Run: headless pygame with SDL's dummy video driver; simulated clock (each Clock.tick advances the game by its frame time, no real sleeping); random seed 0; keys injected as events and as key.get_pressed() state; no mouse input.
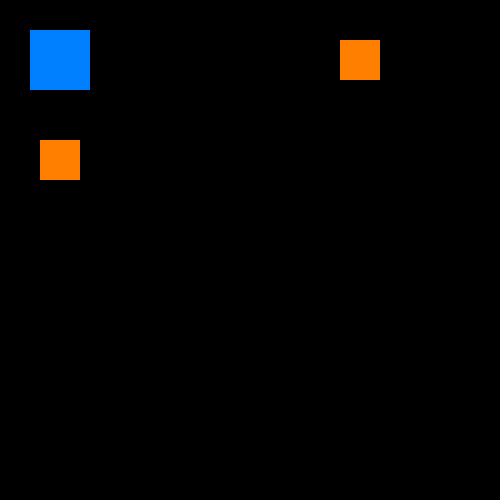
Frame 1 of 1 · flips 1–60 · no input

The pygame program that drew these frames:

import pygame
pygame.init()
screen = pygame.display.set_mode((500, 500))#tamanho da tela
done = False#se acabou o game
clock = pygame.time.Clock()#tempo do jogo, padrao 

class jogador(object):#cria classe jogador
    def __init__(self):
        self.color = (0, 128, 255)#cor do jogador
    def update(self,x,y):
        pygame.draw.rect(screen, self.color, pygame.Rect(x, y, 60, 60))#altera a posicao com os valores novos de x e y
        
class Inimigo(object):
    def __init__(self,x,y):
        self.color = (255, 128, 0)
        self.x=x#pos original do inimigo
        self.y=y
        self.speed=1
    def correAtras(self,x,y):


        if(x>self.x):# se a posicao x do jogador for maior que o self(desse inimigo) ele vai aumenta esse x, indo para a direcao dele
            self.x=self.x+self.speed
        else:
            self.x=self.x-self.speed
        if(y>self.y):
            self.y=self.y+self.speed
        else:
            self.y=self.y-self.speed

        if(x==self.x and y==self.y):
            global done#para pegar a var global
            done = True#fecha o game pois acabou


        pygame.draw.rect(screen, self.color, pygame.Rect(self.x, self.y, 40, 40))
        


if __name__ == '__main__':
    player = jogador()#instancia o jogador
    x = 30#posicoes originais do jogador
    y = 30#esses x e y dentro da main sao do jogador, inclusive quando sao passados pro inimigo correr atras

    #instancia inimigos
    #os parametros sao as posicoes originais dos inimigos
    inimigo1 = Inimigo(-400,100)
    inimigo2 = Inimigo(-100,200)
    inimigo1 = Inimigo(-200,100)
    inimigo2 = Inimigo(100,200)
    inimigo1 = Inimigo(400,100)
    inimigo2 = Inimigo(100,200)
    inimigo2 = Inimigo(100,-500)
    inimigo2 = Inimigo(100,200)
    
    
    
    while not done:#equnato o jogo n acabou

        for event in pygame.event.get():#pra sair do game
            if event.type == pygame.QUIT: done = True
                
        pressed = pygame.key.get_pressed()#pra cada seta ele joga um valor pra x ou y, cordennadas
        if pressed[pygame.K_UP]: y -= 4
        if pressed[pygame.K_DOWN]: y += 4
        if pressed[pygame.K_LEFT]: x -= 4
        if pressed[pygame.K_RIGHT]: x += 4

        screen.fill((0, 0, 0))
            

        player.update(x,y)#chama update toda vez
        inimigo1.correAtras(x,y)
        inimigo2.correAtras(x,y)

        pygame.display.flip() #para mudar o frame
        clock.tick(60)
